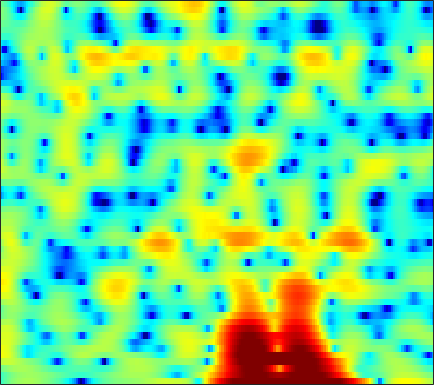

Data behind this chart, as committed beside it:
-3.6858, -2.8263, -1.8507, -1.0354, -0.51486, 0.078435, 0.57321, 0.88732, 1.2331, 1.4925, 1.6705, 1.758, 1.8102, 1.7951, 1.7404, 1.6003, 1.4104, 1.2443, 0.9796, 0.66471, 0.31798, 0.038107, -0.36798, -0.81672
-3.37, -2.767, -2.014, -1.332, -0.8714, -0.3235, 0.1454, 0.4463, 0.7813, 1.043, 1.234, 1.334, 1.41, 1.426, 1.402, 1.324, 1.2, 1.08, 0.8885, 0.6667, 0.4233, 0.226, -0.05455, -0.3479
-0.9388, -0.4193, 0.1786, 0.6758, 0.9862, 1.32, 1.568, 1.701, 1.809, 1.844, 1.81, 1.741, 1.595, 1.393, 1.203, 0.9039, 0.553, 0.2571, -0.1762, -0.646, -1.142, -1.519, -2.011, -2.467
2.914, 3.117, 3.289, 3.341, 3.307, 3.164, 2.925, 2.688, 2.313, 1.889, 1.435, 1.094, 0.6508, 0.2333, -0.06626, -0.4644, -0.8945, -1.268, -1.866, -2.628, -3.626, -4.578, -6.22, -8.467
5.521, 5.428, 5.164, 4.723, 4.262, 3.458, 2.409, 1.438, -0.1365, -2.059, -4.297, -6.014, -7.656, -7.682, -6.852, -5.494, -4.359, -3.737, -3.204, -2.968, -3.013, -3.193, -3.597, -4.105
5.353, 5.246, 4.952, 4.461, 3.951, 3.071, 1.933, 0.8985, -0.75, -2.682, -4.777, -6.229, -7.445, -7.435, -6.886, -5.95, -5.133, -4.661, -4.19, -3.856, -3.613, -3.444, -3.239, -2.992
4.517, 4.622, 4.597, 4.381, 4.101, 3.583, 2.91, 2.319, 1.452, 0.5234, -0.4232, -1.116, -1.988, -2.803, -3.392, -4.186, -5.057, -5.787, -6.872, -8.01, -8.943, -9.192, -8.669, -7.443
3.977, 4.26, 4.428, 4.378, 4.202, 3.799, 3.213, 2.675, 1.846, 0.9029, -0.09157, -0.8496, -1.841, -2.789, -3.487, -4.437, -5.48, -6.412, -7.996, -10.11, -12.65, -13.91, -12.58, -9.424
3.399, 3.688, 3.867, 3.806, 3.599, 3.097, 2.323, 1.548, 0.2342, -1.419, -3.44, -5.163, -7.478, -8.954, -8.969, -7.923, -6.642, -5.816, -4.95, -4.27, -3.674, -3.218, -2.536, -1.774
1.554, 1.934, 2.242, 2.329, 2.233, 1.869, 1.228, 0.5413, -0.6721, -2.266, -4.311, -6.119, -8.633, -10.04, -9.537, -7.651, -5.686, -4.437, -3.064, -1.962, -1.067, -0.4868, 0.1923, 0.7793
-0.9993, -0.3193, 0.3625, 0.7881, 0.944, 0.9509, 0.7485, 0.4668, -0.04453, -0.671, -1.333, -1.804, -2.31, -2.614, -2.683, -2.551, -2.222, -1.885, -1.375, -0.8247, -0.2911, 0.08513, 0.5497, 0.9369
-1.616, -0.6811, 0.2448, 0.8518, 1.123, 1.263, 1.191, 1.024, 0.6743, 0.2158, -0.3058, -0.701, -1.207, -1.632, -1.863, -2.033, -2.02, -1.896, -1.582, -1.165, -0.6797, -0.305, 0.163, 0.5654
1.059, 1.699, 2.302, 2.619, 2.689, 2.574, 2.228, 1.839, 1.156, 0.3081, -0.6794, -1.516, -2.704, -3.913, -4.762, -5.64, -5.958, -5.722, -4.907, -3.792, -2.632, -1.828, -0.8963, -0.1513
4.35, 4.511, 4.538, 4.332, 4.025, 3.409, 2.551, 1.751, 0.4933, -0.9617, -2.62, -3.986, -6.066, -8.675, -11.32, -17.12, -46.23, -19.41, -11.91, -7.972, -5.395, -3.978, -2.563, -1.537
6.347, 6.21, 5.838, 5.222, 4.578, 3.446, 1.979, 0.6304, -1.503, -4.002, -6.65, -8.429, -10.02, -10.6, -10.65, -10.5, -9.988, -9.276, -7.947, -6.537, -5.267, -4.495, -3.711, -3.188
7.027, 6.841, 6.394, 5.689, 4.967, 3.713, 2.068, 0.5226, -2.093, -5.568, -10.41, -14.99, -16.04, -11.88, -9.689, -7.801, -6.589, -5.946, -5.341, -4.988, -4.886, -4.969, -5.304, -5.902
5.944, 5.896, 5.659, 5.213, 4.742, 3.919, 2.884, 1.982, 0.6493, -0.7519, -2.055, -2.853, -3.584, -3.9, -3.961, -3.97, -3.997, -4.089, -4.383, -4.872, -5.642, -6.443, -7.867, -9.839
4.175, 4.331, 4.397, 4.301, 4.136, 3.784, 3.297, 2.86, 2.209, 1.51, 0.8032, 0.2875, -0.3504, -0.9581, -1.401, -1.988, -2.612, -3.135, -3.924, -4.845, -5.938, -6.894, -8.357, -10.07
2.599, 2.964, 3.331, 3.561, 3.63, 3.603, 3.444, 3.243, 2.881, 2.433, 1.917, 1.49, 0.8771, 0.217, -0.3085, -1.056, -1.877, -2.544, -3.502, -4.553, -5.681, -6.57, -7.805, -9.072
1.086, 1.789, 2.58, 3.171, 3.466, 3.676, 3.691, 3.583, 3.308, 2.912, 2.422, 2.008, 1.403, 0.7439, 0.2091, -0.5874, -1.477, -2.218, -3.309, -4.532, -5.816, -6.791, -8.062, -9.228
-0.5272, 1.001, 2.524, 3.535, 4.012, 4.3, 4.239, 4.008, 3.49, 2.82, 2.094, 1.572, 0.9664, 0.4563, 0.07296, -0.5029, -1.25, -2.01, -3.305, -4.987, -7.067, -8.812, -10.97, -12.1
1.069, 2.599, 4.039, 4.899, 5.191, 5.146, 4.602, 3.857, 2.409, 0.4396, -1.825, -3.246, -3.79, -2.934, -2.116, -1.344, -1.181, -1.447, -2.372, -4.018, -6.649, -9.556, -15.18, -17.15
3.185, 3.76, 4.324, 4.588, 4.543, 4.127, 3.259, 2.25, 0.3305, -2.47, -6.503, -10.01, -10.23, -6.615, -4.556, -2.813, -1.911, -1.617, -1.667, -2.084, -2.732, -3.244, -3.777, -3.898
2.599, 2.855, 3.067, 3.086, 2.969, 2.609, 2.007, 1.407, 0.429, -0.6633, -1.683, -2.288, -2.753, -2.857, -2.748, -2.543, -2.334, -2.23, -2.128, -2.068, -1.991, -1.911, -1.76, -1.554
1.807, 2.015, 2.183, 2.216, 2.154, 1.95, 1.611, 1.282, 0.7602, 0.1723, -0.4413, -0.9002, -1.487, -2.034, -2.426, -2.915, -3.312, -3.518, -3.583, -3.378, -2.923, -2.47, -1.773, -1.08
1.031, 1.267, 1.482, 1.588, 1.593, 1.498, 1.302, 1.091, 0.7347, 0.2941, -0.2491, -0.7281, -1.481, -2.405, -3.258, -4.636, -6.335, -7.68, -8.899, -8.359, -6.353, -4.66, -2.637, -0.9624
-0.8489, -0.559, -0.2522, -0.06171, -0.005557, -0.03516, -0.1723, -0.334, -0.5981, -0.8984, -1.231, -1.527, -2.048, -2.816, -3.611, -5.145, -7.458, -9.986, -14.09, -12.52, -7.675, -4.857, -2.054, -0.007189
-5.021, -4.479, -3.847, -3.452, -3.347, -3.469, -3.858, -4.24, -4.71, -4.909, -4.708, -4.368, -3.853, -3.429, -3.251, -3.192, -3.245, -3.261, -3.074, -2.475, -1.476, -0.5685, 0.662, 1.796
-11.62, -9.348, -7.347, -6.328, -6.111, -6.586, -7.996, -9.855, -13.77, -17.15, -12.89, -9.526, -6.358, -4.207, -3.05, -1.897, -1.041, -0.5131, 0.1264, 0.73, 1.327, 1.767, 2.324, 2.846
-8.717, -7.193, -5.669, -4.833, -4.629, -4.916, -5.801, -6.812, -8.287, -8.857, -7.608, -6.064, -4.032, -2.34, -1.324, -0.2303, 0.5977, 1.093, 1.633, 2.057, 2.386, 2.566, 2.724, 2.782
-1.298, -1.133, -0.9048, -0.758, -0.7398, -0.8159, -1.003, -1.152, -1.278, -1.238, -0.998, -0.6895, -0.1945, 0.2837, 0.6229, 1.001, 1.302, 1.489, 1.669, 1.802, 1.868, 1.854, 1.708, 1.33
2.39, 2.208, 1.974, 1.763, 1.62, 1.459, 1.341, 1.282, 1.234, 1.208, 1.177, 1.133, 1.016, 0.8021, 0.5674, 0.1554, -0.2858, -0.5819, -0.8236, -0.8398, -0.6822, -0.5355, -0.4668, -0.6962
3.78, 3.259, 2.55, 1.885, 1.5, 1.171, 1.102, 1.169, 1.329, 1.461, 1.473, 1.332, 0.9133, 0.1729, -0.6546, -2.193, -4.289, -6.153, -8.184, -7.781, -5.596, -3.987, -2.391, -1.346
3.401, 2.264, 0.397, -1.771, -3.312, -4.198, -3.299, -2.108, -0.6408, 0.4033, 0.9717, 1.093, 0.8365, 0.08862, -0.8379, -2.607, -5.198, -7.785, -11.21, -10.33, -6.75, -4.476, -2.164, -0.5065
2.122, 0.7275, -1.831, -5.567, -9.557, -13.04, -8.157, -5.116, -2.465, -0.8326, 0.07423, 0.4, 0.4217, 0.02426, -0.4907, -1.423, -2.48, -3.264, -3.974, -4.123, -3.629, -2.931, -1.724, -0.3885
1.918, 1.142, -0.02321, -1.158, -1.839, -2.261, -2.086, -1.665, -0.9669, -0.3358, 0.1025, 0.2576, 0.2144, -0.1286, -0.5924, -1.48, -2.671, -3.724, -5.306, -6.761, -7.279, -6.596, -4.675, -2.446
1.575, 1.059, 0.3388, -0.321, -0.6978, -0.9704, -0.9712, -0.8079, -0.4555, -0.0755, 0.2407, 0.3724, 0.3531, 0.06245, -0.376, -1.294, -2.687, -4.152, -7.004, -11.79, -18.83, -14.06, -7.509, -3.614
0.01564, -0.7764, -2.006, -3.287, -4.062, -4.548, -4.188, -3.529, -2.462, -1.439, -0.6229, -0.1779, 0.1752, 0.2486, 0.1336, -0.2549, -0.8784, -1.47, -2.33, -3.024, -3.212, -2.87, -1.881, -0.5746
-1.52, -2.797, -5.223, -9.015, -13.8, -23.43, -12.9, -8.697, -5.298, -3.114, -1.645, -0.8645, -0.1482, 0.2744, 0.439, 0.4975, 0.4142, 0.3046, 0.1599, 0.08372, 0.1347, 0.2853, 0.6337, 1.102
-0.7643, -1.657, -3.135, -4.809, -5.93, -6.628, -5.976, -4.941, -3.441, -2.133, -1.114, -0.523, 0.05517, 0.4259, 0.5876, 0.6914, 0.6956, 0.6571, 0.5918, 0.5317, 0.5085, 0.5271, 0.6112, 0.7568
1.376, 0.9815, 0.3962, -0.1668, -0.5107, -0.7841, -0.8104, -0.6958, -0.4124, -0.08031, 0.234, 0.4207, 0.5771, 0.6222, 0.5703, 0.4259, 0.2198, 0.04111, -0.2121, -0.4553, -0.6781, -0.8451, -1.077, -1.29
3.346, 3.113, 2.75, 2.362, 2.07, 1.734, 1.465, 1.323, 1.198, 1.125, 1.067, 0.9902, 0.8069, 0.4885, 0.1566, -0.4378, -1.148, -1.685, -2.317, -2.736, -2.991, -3.184, -3.659, -4.591
4.292, 4.033, 3.583, 3.026, 2.572, 1.927, 1.327, 0.9637, 0.6367, 0.5152, 0.503, 0.4972, 0.3659, -0.05233, -0.6268, -1.865, -3.816, -5.787, -8.507, -8.998, -7, -5.54, -4.432, -4.429
2.402, 2.066, 1.413, 0.4963, -0.3791, -1.841, -3.526, -4.765, -5.635, -5.071, -3.712, -2.713, -1.772, -1.402, -1.581, -2.428, -4.107, -6.059, -9.103, -9.342, -6.203, -3.995, -1.907, -0.5427
-2.884, -3.162, -3.725, -4.588, -5.593, -7.512, -10.72, -14.72, -22.93, -14.81, -9.291, -6.795, -4.579, -3.211, -2.588, -2.177, -2.051, -2.032, -1.931, -1.538, -0.8192, -0.1399, 0.8057, 1.721
-9.368, -9.205, -8.928, -8.814, -8.861, -9.151, -9.581, -9.791, -9.576, -8.64, -7.178, -6.001, -4.52, -3.263, -2.451, -1.582, -0.9081, -0.4619, 0.0855, 0.6276, 1.192, 1.615, 2.193, 2.71
-18.77, -16.01, -13.47, -11.89, -11.01, -10.17, -9.356, -8.748, -7.818, -6.759, -5.564, -4.637, -3.453, -2.36, -1.615, -0.7396, 0.00772, 0.4909, 1.085, 1.625, 2.125, 2.474, 2.89, 3.232
-16, -14.86, -13.49, -12.58, -12.15, -11.58, -10.8, -9.937, -8.456, -6.749, -5.074, -3.906, -2.532, -1.397, -0.7285, -0.004227, 0.5788, 0.9452, 1.391, 1.844, 2.316, 2.681, 3.116, 3.484
-9.278, -9.987, -10.96, -12.11, -13.38, -16, -18.7, -16.66, -11.52, -7.436, -4.482, -2.827, -1.186, -0.09988, 0.3623, 0.6258, 0.5365, 0.3342, 0.1329, 0.3141, 0.9897, 1.715, 2.698, 3.489
-7.039, -8.413, -9.684, -10.5, -11.04, -11.93, -12.1, -10.62, -7.258, -3.976, -1.441, 0.01915, 1.314, 1.97, 2.041, 1.474, -0.06454, -2.063, -6.61, -10.29, -4.626, -1.185, 1.765, 3.456
-11.96, -19.22, -19.54, -12.24, -9.456, -6.985, -5.075, -3.772, -2.071, -0.4579, 0.9258, 1.768, 2.549, 2.904, 2.873, 2.353, 1.278, 0.1278, -1.53, -2.12, -0.9104, 0.479, 2.063, 3.083
-6.902, -8.071, -8.386, -7.379, -6.281, -4.758, -3.377, -2.425, -1.26, -0.2397, 0.6461, 1.185, 1.757, 2.113, 2.223, 2.199, 2.042, 1.869, 1.679, 1.622, 1.732, 1.871, 2.033, 2.034
-3.366, -3.691, -3.861, -3.738, -3.483, -2.995, -2.409, -1.933, -1.284, -0.6592, -0.07036, 0.3335, 0.8109, 1.202, 1.432, 1.671, 1.822, 1.897, 1.954, 1.961, 1.928, 1.862, 1.7, 1.399
-1.931, -2.074, -2.224, -2.301, -2.301, -2.241, -2.091, -1.928, -1.646, -1.28, -0.8546, -0.5002, -0.02124, 0.4572, 0.8067, 1.222, 1.562, 1.766, 1.955, 2.05, 2.035, 1.952, 1.731, 1.385
-1.024, -1.155, -1.407, -1.72, -1.981, -2.325, -2.628, -2.79, -2.859, -2.697, -2.288, -1.843, -1.131, -0.3586, 0.2161, 0.9191, 1.533, 1.91, 2.292, 2.527, 2.597, 2.535, 2.296, 1.889
-0.1344, -0.3628, -0.8495, -1.549, -2.219, -3.282, -4.521, -5.47, -6.479, -6.733, -5.937, -4.872, -3.231, -1.657, -0.6053, 0.6295, 1.653, 2.281, 2.942, 3.38, 3.595, 3.596, 3.377, 2.878
0.2495, -0.131, -0.8908, -1.963, -2.995, -4.802, -7.317, -10.02, -16.19, -29.27, -14.4, -9.913, -6.111, -3.478, -1.934, -0.2208, 1.183, 2.069, 3.03, 3.746, 4.204, 4.366, 4.314, 3.911
-0.7199, -1.28, -2.235, -3.392, -4.371, -5.813, -7.407, -8.665, -10.11, -10.66, -9.857, -8.727, -7.017, -5.343, -4.111, -2.514, -0.9441, 0.1697, 1.496, 2.608, 3.454, 3.9, 4.22, 4.226
